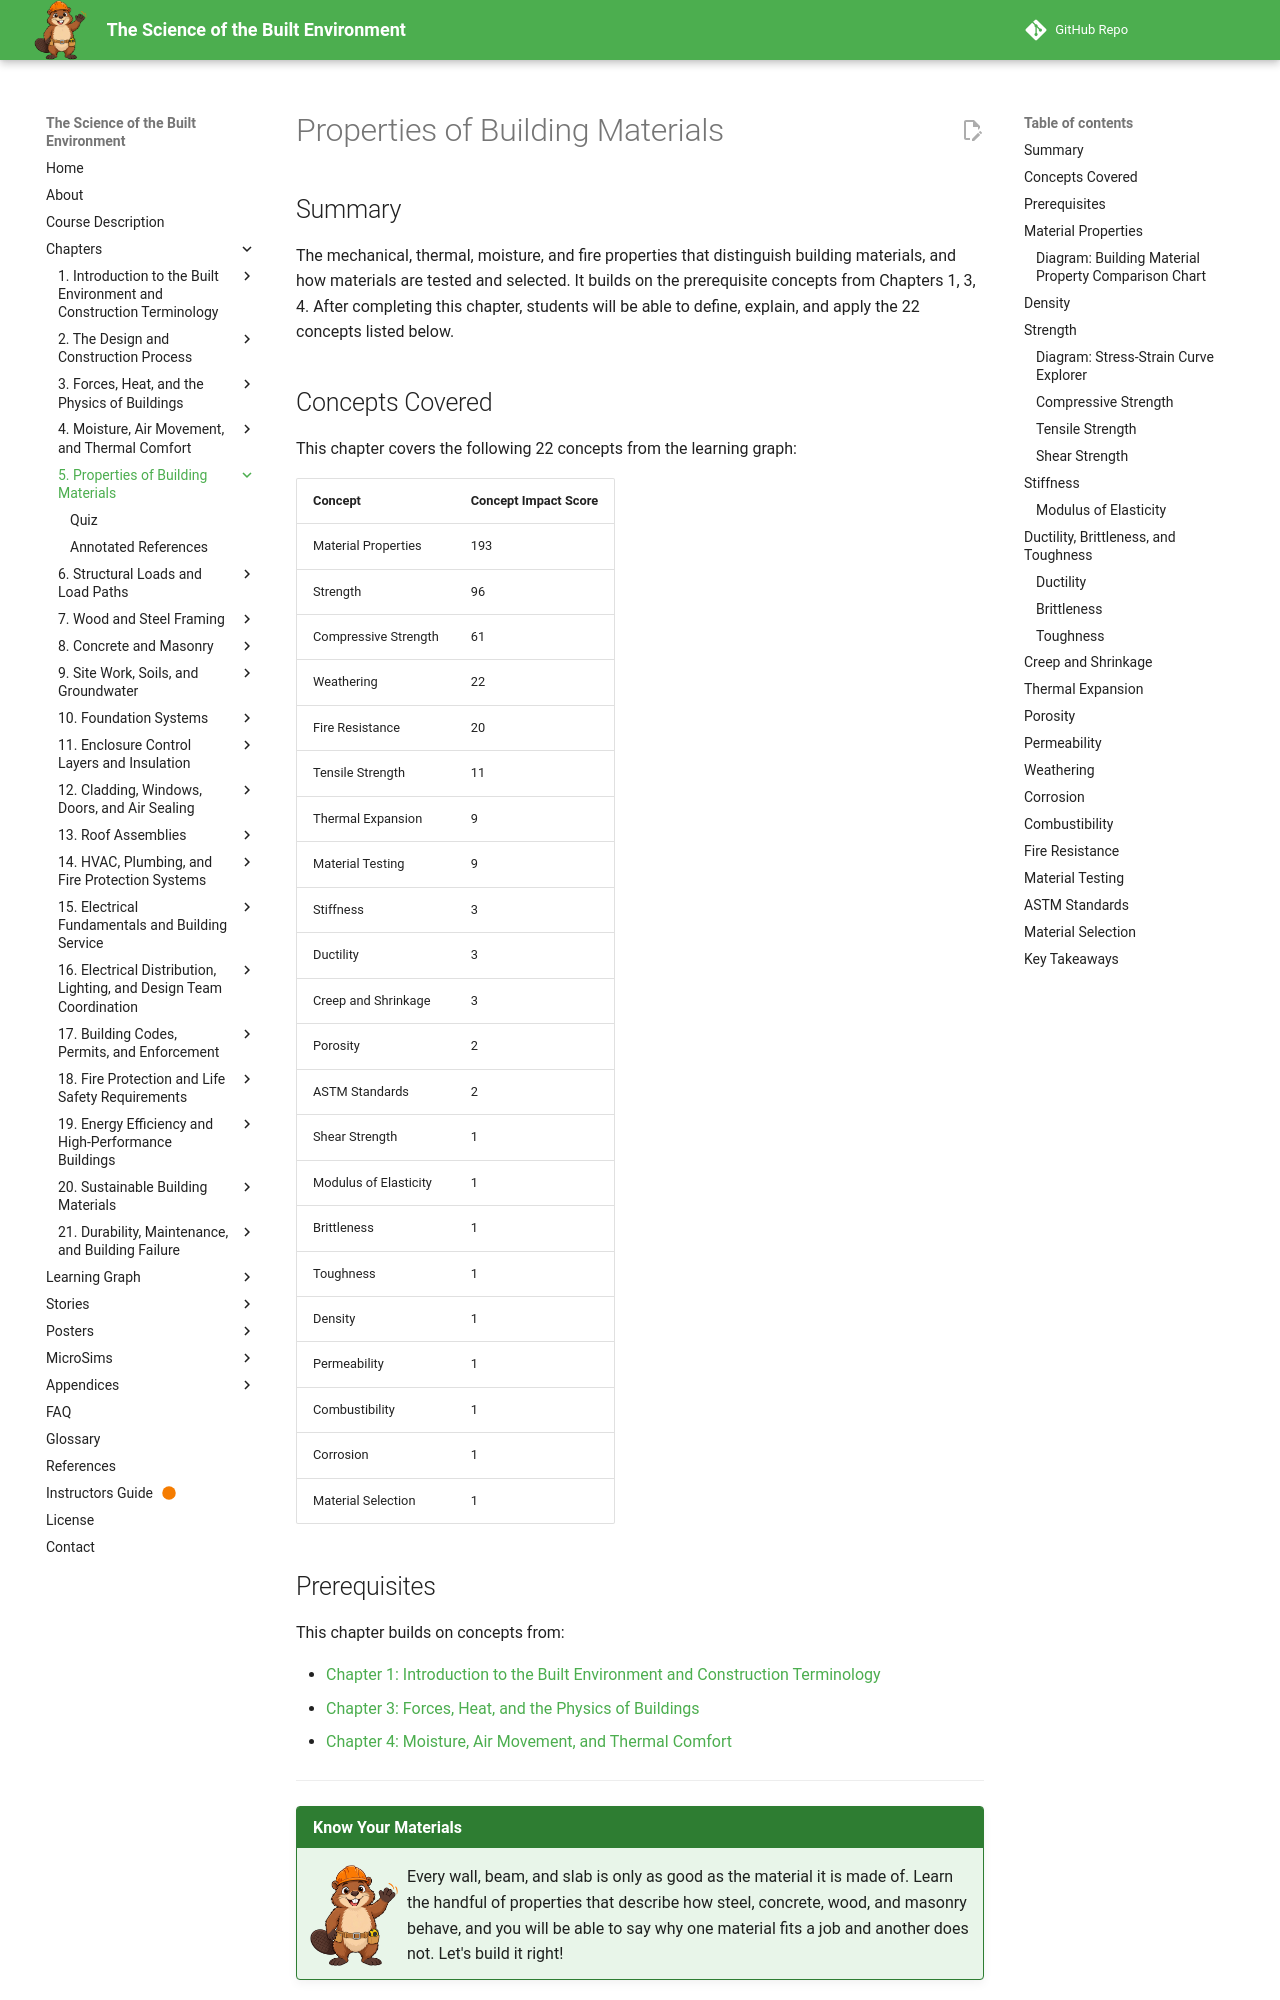

repository: dmccreary/science-of-the-built-envrionment · page: chapters/05-material-properties/index.html · generator: mkdocs

---
title: Properties of Building Materials
description: The mechanical, thermal, moisture, and fire properties that distinguish building materials, how those properties are measured by standard tests, and how they guide material selection.
generated_by: claude skill chapter-content-generator
date: 2026-10-02 14:01:50
version: 1.10
---

# Properties of Building Materials

## Summary

The mechanical, thermal, moisture, and fire properties that distinguish building materials, and how materials are tested and selected. It builds on the prerequisite concepts from Chapters 1, 3, 4. After completing this chapter, students will be able to define, explain, and apply the 22 concepts listed below.

## Concepts Covered

This chapter covers the following 22 concepts from the learning graph:

| Concept | Concept Impact Score |
|---------|-----------------------|
| Material Properties | 193 |
| Strength | 96 |
| Compressive Strength | 61 |
| Weathering | 22 |
| Fire Resistance | 20 |
| Tensile Strength | 11 |
| Thermal Expansion | 9 |
| Material Testing | 9 |
| Stiffness | 3 |
| Ductility | 3 |
| Creep and Shrinkage | 3 |
| Porosity | 2 |
| ASTM Standards | 2 |
| Shear Strength | 1 |
| Modulus of Elasticity | 1 |
| Brittleness | 1 |
| Toughness | 1 |
| Density | 1 |
| Permeability | 1 |
| Combustibility | 1 |
| Corrosion | 1 |
| Material Selection | 1 |

## Prerequisites

This chapter builds on concepts from:

- [Chapter 1: Introduction to the Built Environment and Construction Terminology](../01-intro-terminology/index.md)
- [Chapter 3: Forces, Heat, and the Physics of Buildings](../03-forces-heat-physics/index.md)
- [Chapter 4: Moisture, Air Movement, and Thermal Comfort](../04-moisture-air-comfort/index.md)

---

!!! mascot-welcome "Know Your Materials"
    ![Beau waving welcome](../../img/mascot/welcome.png){ class="mascot-admonition-img" }
    Every wall, beam, and slab is only as good as the material it is made of. Learn the handful of properties that describe how steel, concrete, wood, and masonry behave, and you will be able to say why one material fits a job and another does not. Let's build it right!

Chapter 3 gave you the physics of loads, stress, strain, and heat flow, and Chapter 4 added moisture and air. Those chapters described what the building environment does to a material. This chapter turns the question around and asks what the material does in response. When a load, a freeze, a fire, or a wet season arrives, each material answers in its own way, and a small set of measurable *properties* predicts the answer.

We start with the idea of a property itself, then work through the mechanical properties (strength, stiffness, ductility, and their relatives), the time and temperature effects, the moisture and durability properties, and the fire properties. We finish with the tests and standards that produce the numbers and the way a designer uses them to select a material. As in earlier chapters, the **Riverbend Youth Center** serves as the running example, and its dimensions and loads are illustrative.
